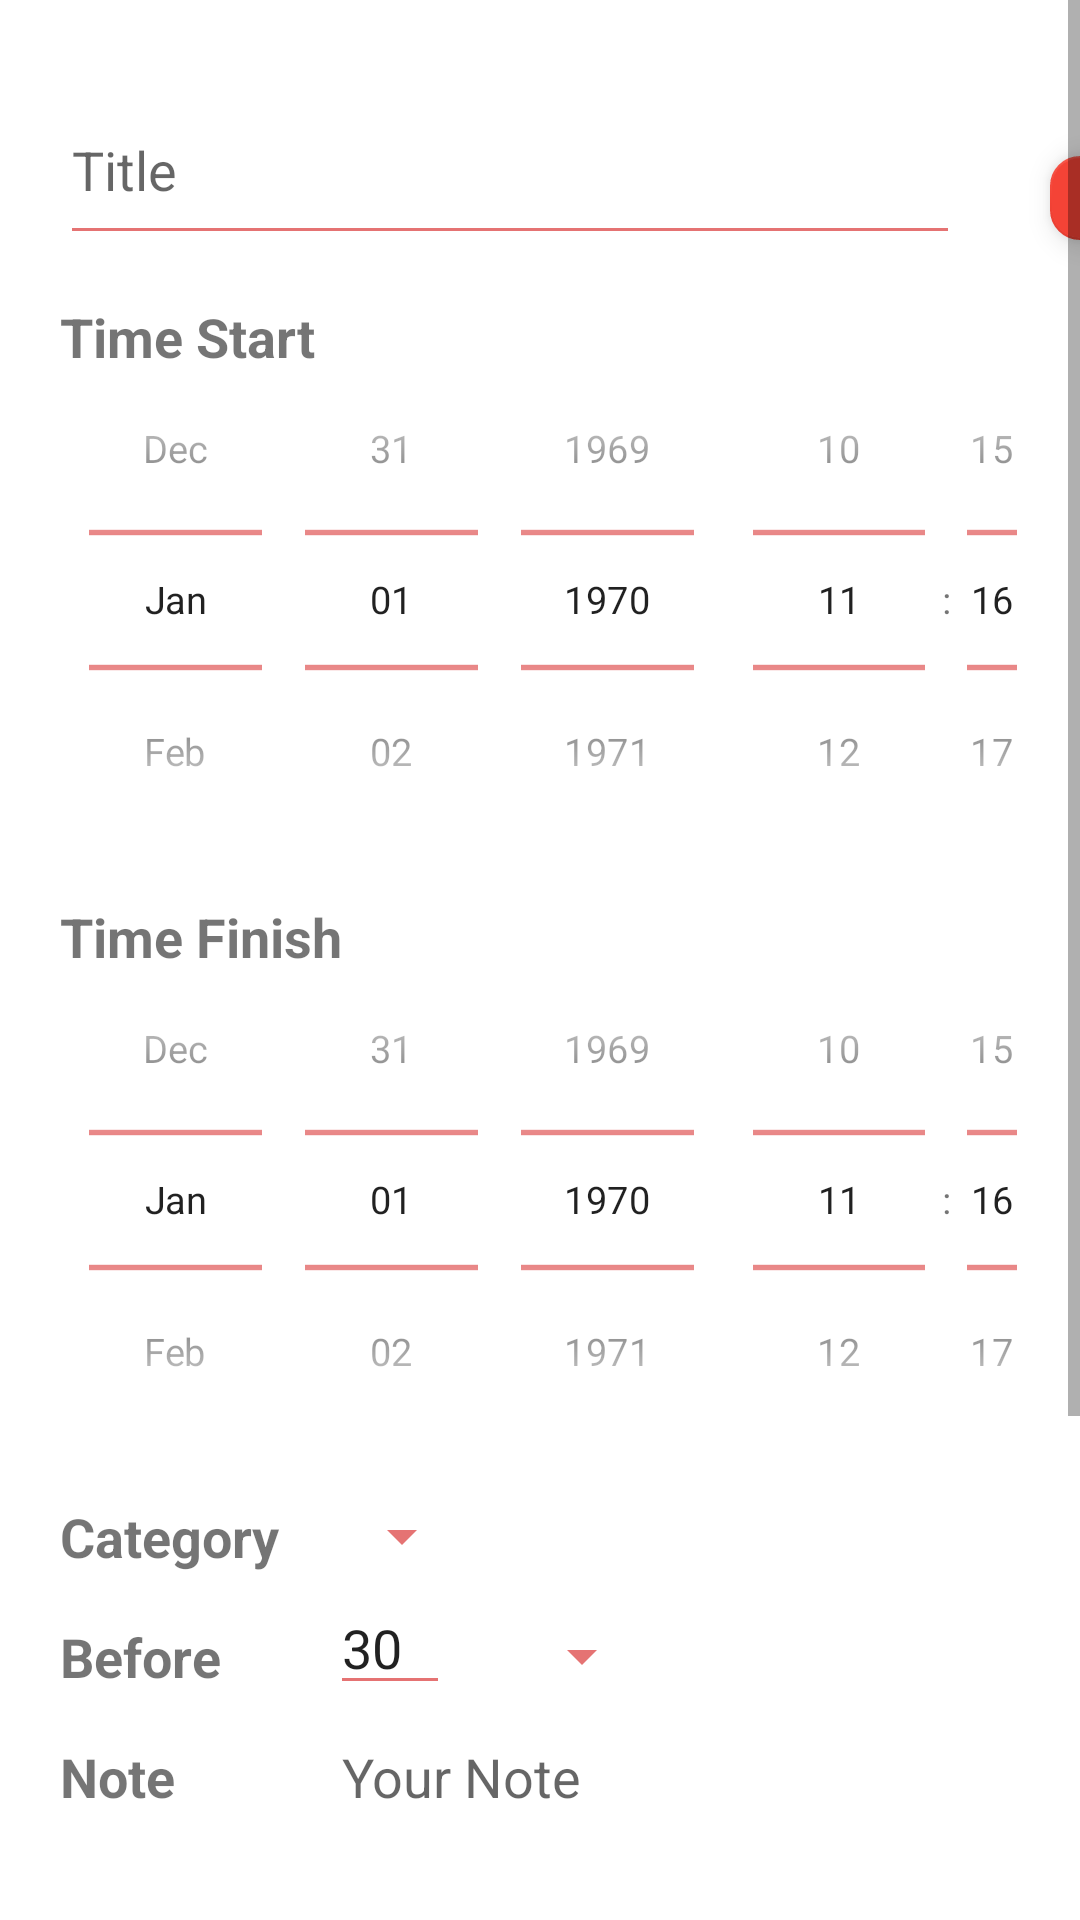

The Android layout XML behind this screen, and the referenced resources:
<!-- AndroidManifest.xml: application theme Theme.TimeMange -->
<!-- res/layout/create_event_page.xml -->
<?xml version="1.0" encoding="utf-8"?>
<ScrollView xmlns:app="http://schemas.android.com/apk/res-auto"
    xmlns:tools="http://schemas.android.com/tools"
    android:layout_width="match_parent"
    android:layout_height="match_parent"
    xmlns:android="http://schemas.android.com/apk/res/android" >

    <RelativeLayout
        android:layout_width="match_parent"
        android:layout_height="match_parent"
        android:id="@+id/createEventRelLayout"
        tools:context=".CreateEventPage">
        <LinearLayout
            android:layout_width="227dp"
            android:layout_height="50dp"
            android:layout_marginTop="85dp"
            android:layout_marginLeft="178dp"
            android:id="@+id/colorSelectLiLayout"
            android:visibility="invisible"
            android:background="@drawable/custom_border"
            android:orientation="horizontal">
             <com.google.android.material.floatingactionbutton.FloatingActionButton
                android:layout_height="wrap_content"
                android:layout_width="wrap_content"
                app:fabCustomSize="28dp"
                app:backgroundTint="@color/color0"
                android:layout_gravity="center"
                android:onClick="eventCloseColorSelectList"
                />
            <com.google.android.material.floatingactionbutton.FloatingActionButton
                android:layout_height="wrap_content"
                android:layout_width="wrap_content"
                app:fabCustomSize="28dp"
                app:backgroundTint="@color/color1"

                android:layout_gravity="center"
                android:layout_marginStart="-15dp"
                android:onClick="eventCloseColorSelectList"
                />
            <com.google.android.material.floatingactionbutton.FloatingActionButton
                android:layout_height="wrap_content"
                android:layout_width="wrap_content"
                app:fabCustomSize="28dp"
                app:backgroundTint="@color/color2"

                android:layout_gravity="center"
                android:layout_marginLeft="-15dp"
                android:onClick="eventCloseColorSelectList"
                />
            <com.google.android.material.floatingactionbutton.FloatingActionButton
                android:layout_height="wrap_content"
                android:layout_width="wrap_content"
                app:fabCustomSize="28dp"
                app:backgroundTint="@color/color3"

                android:layout_gravity="center"
                android:layout_marginLeft="-15dp"
                android:onClick="eventCloseColorSelectList"
                />
            <com.google.android.material.floatingactionbutton.FloatingActionButton
                android:layout_height="wrap_content"
                android:layout_width="wrap_content"
                app:fabCustomSize="28dp"
                app:backgroundTint="@color/color4"

                android:layout_gravity="center"
                android:layout_marginLeft="-15dp"
                android:onClick="eventCloseColorSelectList"
                />
            <com.google.android.material.floatingactionbutton.FloatingActionButton
                android:layout_height="wrap_content"
                android:layout_width="wrap_content"
                app:fabCustomSize="28dp"
                app:backgroundTint="@color/color5"

                android:layout_gravity="center"
                android:layout_marginLeft="-15dp"
                android:onClick="eventCloseColorSelectList"
                />
        </LinearLayout>


        <EditText
            android:layout_width="300dp"
            android:layout_height="60dp"
            android:layout_marginTop="25dp"
            android:layout_marginLeft="20dp"
            android:theme="@style/DatePickerStyle"
            android:id="@+id/eventTitleEditText"
            android:hint="@string/title"
            />
        <com.google.android.material.floatingactionbutton.FloatingActionButton
            android:layout_height="wrap_content"
            android:layout_width="wrap_content"
            app:fabCustomSize="28dp"
            app:backgroundTint="@color/color0"
            android:id="@+id/eventColorSelectedButton"
            android:layout_gravity="center"
            android:layout_marginTop="42dp"
            android:layout_marginLeft="340dp"

            />
        <RelativeLayout
            android:layout_height="200dp"
            android:layout_width="match_parent"
            android:id="@+id/eventTimeStartLinearLayout"
            android:layout_marginTop="100dp"
            >
            <TextView
                android:layout_width="wrap_content"
                android:layout_height="wrap_content"
                android:text="Time Start"
                android:textStyle="bold"
                android:textSize="18sp"
                android:layout_marginStart="20dp"
                />

            <DatePicker
                android:id="@+id/eventStartDatePicker"
                android:layout_width="wrap_content"
                android:layout_height="wrap_content"
                android:layout_marginStart="10dp"
                android:calendarViewShown="false"
                android:datePickerMode="spinner"
                android:scaleX="0.9"
                android:scaleY="0.9"
                android:theme="@style/DatePickerStyle"

                />

            <TimePicker
                android:id="@+id/eventStartTimePicker"
                android:theme="@style/DatePickerStyle"
                android:layout_width="wrap_content"
                android:layout_height="wrap_content"
                android:layout_marginStart="230dp"
                android:scaleX="0.9"
                android:scaleY="0.9"
                android:timePickerMode="spinner" />


        </RelativeLayout>

        <RelativeLayout
            android:layout_height="200dp"
            android:layout_width="match_parent"
            android:id="@+id/TimeFinishLinearLayout"
            android:layout_below="@id/eventTimeStartLinearLayout">
            <TextView
                android:layout_width="wrap_content"
                android:layout_height="wrap_content"
                android:text="Time Finish"
                android:textStyle="bold"
                android:textSize="18sp"
                android:layout_marginStart="20dp"

                />

            <DatePicker
                android:id="@+id/eventFinishDatePicker"
                android:theme="@style/DatePickerStyle"
                android:layout_width="wrap_content"
                android:layout_height="wrap_content"
                android:scaleX="0.9"
                android:scaleY="0.9"
                android:layout_marginStart="10dp"
                android:datePickerMode="spinner"
                android:calendarViewShown="false"

                />

            <TimePicker
                android:id="@+id/eventFinishTimePicker"
                android:theme="@style/DatePickerStyle"
                android:layout_width="wrap_content"
                android:layout_height="wrap_content"
                android:layout_marginStart="230dp"
                android:scaleX="0.9"
                android:scaleY="0.9"
                android:timePickerMode="spinner" />

            >
        </RelativeLayout>

        <RelativeLayout
            android:layout_width="match_parent"
            android:layout_height="match_parent"
            android:layout_below="@id/TimeFinishLinearLayout">
            <TextView
                android:layout_width="wrap_content"
                android:layout_height="wrap_content"
                android:text="Category"
                android:textStyle="bold"
                android:textSize="18sp"
                android:layout_marginStart="20dp"
                />
            <Spinner
                android:layout_width="wrap_content"
                android:layout_height="wrap_content"
                android:layout_marginStart="110dp"
                android:id="@+id/eventCategorySpinner"
                android:theme="@style/DatePickerStyle"
                />


            <TextView
                android:layout_width="wrap_content"
                android:layout_height="wrap_content"
                android:text="Before"
                android:textStyle="bold"
                android:textSize="18sp"
                android:layout_marginTop="40dp"
                android:layout_marginStart="20dp"
                />
            <EditText
                android:layout_width="40dp"
                android:layout_height="wrap_content"
                android:layout_marginTop="27dp"
                android:layout_marginLeft="110dp"
                android:theme="@style/DatePickerStyle"
                android:gravity="left"
                android:id="@+id/eventNotificationEditText"
                android:inputType="number"
                android:text="30"
                />
            <Spinner
                android:layout_width="wrap_content"
                android:layout_height="wrap_content"
                android:layout_marginStart="170dp"
                android:layout_marginTop="40dp"
                android:id="@+id/eventNotificationSpinner"
                android:theme="@style/DatePickerStyle"
                />
            <TextView
                android:layout_width="wrap_content"
                android:layout_height="wrap_content"
                android:text="Note"
                android:textStyle="bold"
                android:textSize="18sp"
                android:layout_marginTop="80dp"
                android:layout_marginStart="20dp"
                />
            <EditText
                android:layout_width="250dp"
                android:layout_height="100dp"
                android:layout_marginTop="70dp"
                android:layout_marginLeft="110dp"
                android:theme="@style/DatePickerStyle"
                android:gravity="left"
                android:id="@+id/eventNote"
                android:hint="Your Note"

                />

            <Button
                android:id="@+id/eventDeleteButton"
                android:layout_width="wrap_content"
                android:layout_height="wrap_content"
                android:layout_marginLeft="204dp"
                android:layout_marginTop="280dp"
                android:backgroundTint="@color/color0"
                android:enabled="false"
                android:text="DELETE" />
            <Button
                android:layout_width="wrap_content"
                android:layout_height="wrap_content"
                android:text="Save"
                android:id="@+id/eventSaveButton"
                android:backgroundTint="@color/color0"
                android:layout_marginTop="280dp"
                android:layout_marginStart="320dp"/>
            <Button
                android:layout_width="wrap_content"
                android:layout_height="43dp"
                android:layout_marginStart="20dp"
                android:layout_marginTop="280dp"
                android:id="@+id/eventCLoseAll"
                android:text="Close"
                android:backgroundTint="@color/color0"
                />
        </RelativeLayout>
    </RelativeLayout>
</ScrollView>
<!-- resources referenced by this layout -->
<resources>
  <color name="color0">#F44336</color>
  <color name="color1">#1976D2</color>
  <color name="color2">#FBC02D</color>
  <color name="color3">#6A1B9A</color>
  <color name="color4">#EF6C00</color>
  <color name="color5">#4CAF50</color>
  <string name="title">Title</string>
  <style name="DatePickerStyle">
          <item name="colorControlNormal">#E57373</item>
      </style>
  <style name="Theme.TimeMange" parent="Theme.MaterialComponents.DayNight.NoActionBar">
          
          <item name="colorPrimary">#FAFAFA</item>
          <item name="colorPrimaryVariant">#42A5F5</item>
          <item name="colorOnPrimary">@color/black</item>
          
          <item name="colorSecondary">@color/color0</item>
          <item name="colorSecondaryVariant">@color/teal_700</item>
          <item name="colorOnSecondary">@color/black</item>
          
          <item name="android:statusBarColor" tools:targetApi="l">?attr/colorPrimaryVariant</item>
          
      </style>
  <color name="black">#FF000000</color>
  <color name="teal_700">#FF018786</color>
</resources>
